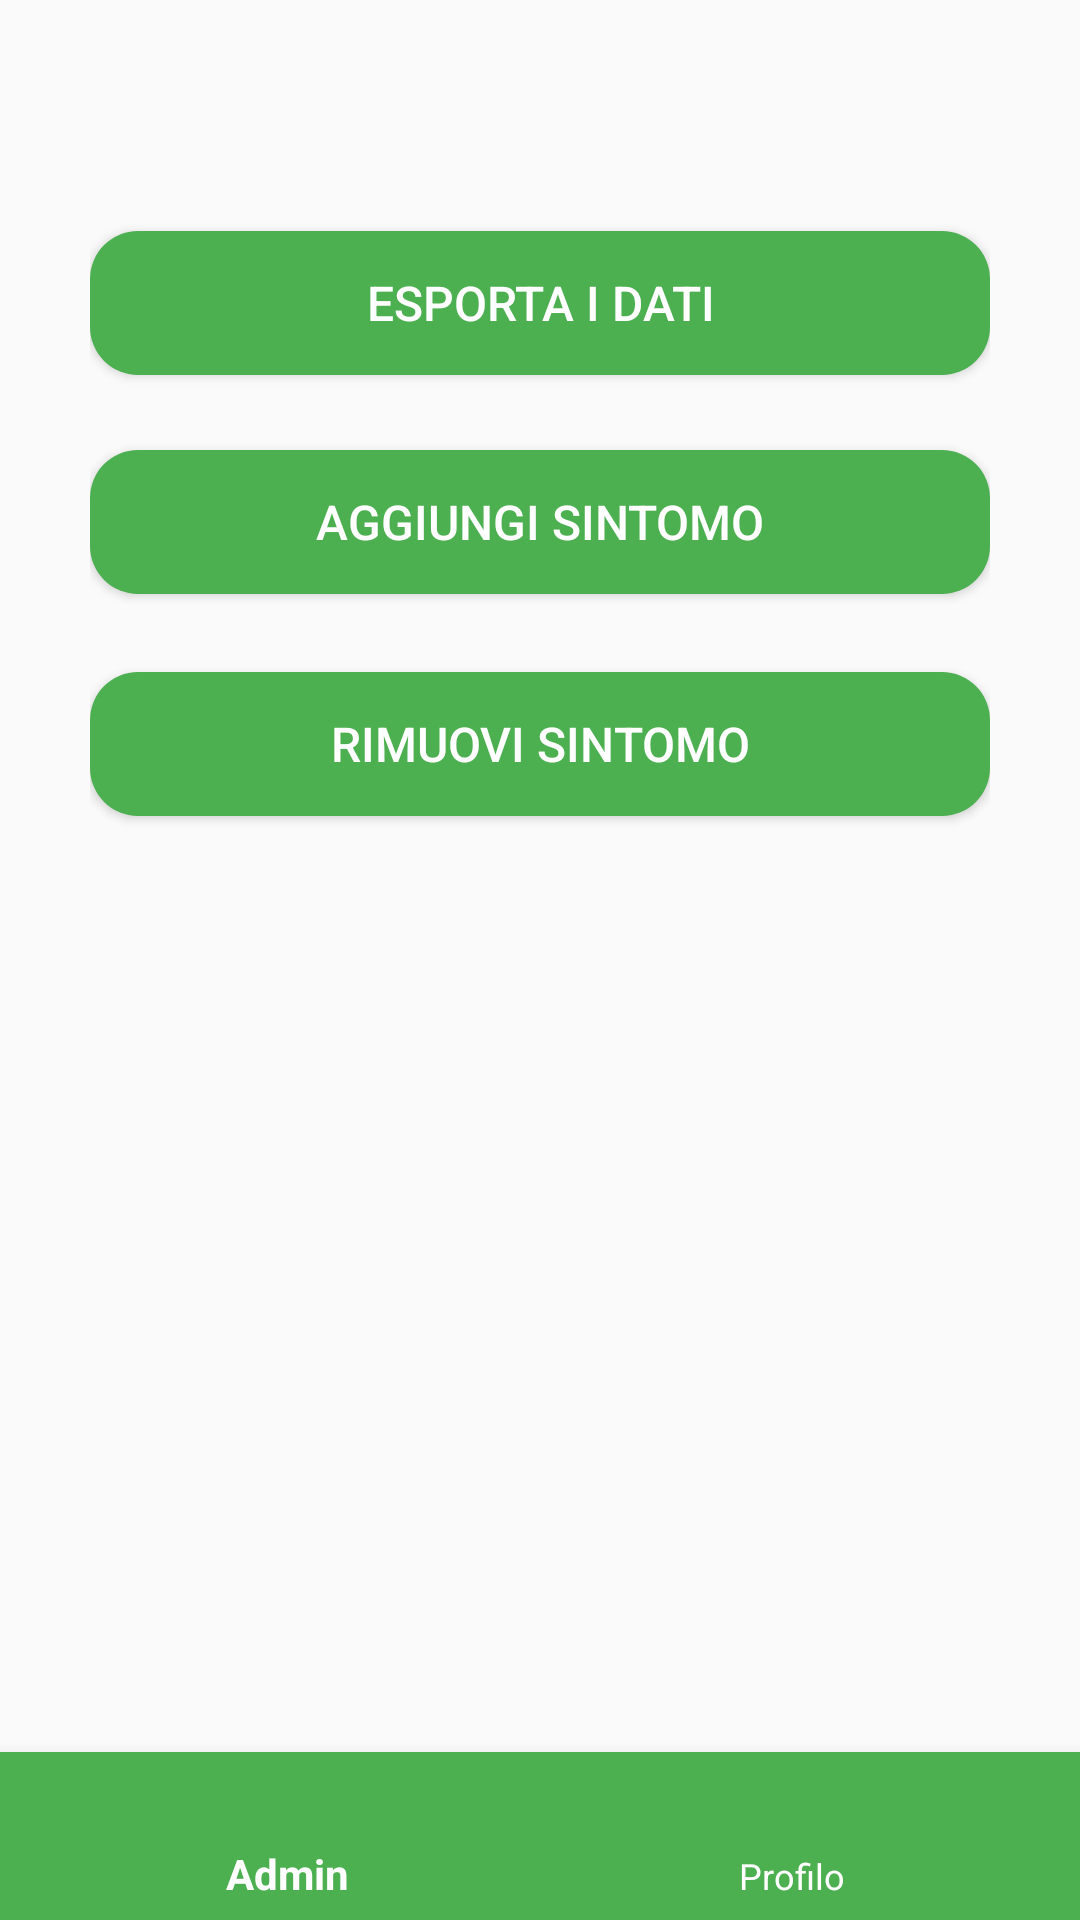

This screen was rendered from an Android layout file. Write that file and the resources it references.
<!-- AndroidManifest.xml: application theme Theme.AppCompat.Light.NoActionBar -->
<!-- res/layout/activity_admin.xml -->
<RelativeLayout xmlns:android="http://schemas.android.com/apk/res/android"
    xmlns:app="http://schemas.android.com/apk/res-auto"
    android:layout_width="match_parent"
    android:layout_height="match_parent">

    <ScrollView
        android:layout_width="match_parent"
        android:layout_height="match_parent"
        xmlns:tools="http://schemas.android.com/tools"
        xmlns:android="http://schemas.android.com/apk/res/android"
        android:fillViewport="true"
        tools:context=".AdminActivity">

        <LinearLayout
            android:layout_width="match_parent"
            android:layout_height="wrap_content"
            android:orientation="vertical"
            android:padding="30sp"
            android:layout_gravity="center">

            <View
                android:id="@+id/divisoresopra"
                android:layout_width="match_parent"
                android:layout_height="7sp"
                android:layout_marginTop="30sp"
                android:gravity="center" />

            <Button
                android:layout_width="match_parent"
                android:layout_height="wrap_content"
                android:text="@string/button_esporta_dati"
                android:layout_marginTop="10sp"
                android:id="@+id/exporttoexcel"
                android:gravity="center"
                style="@style/GreenButton"/>

            <Button
                android:layout_width="match_parent"
                android:layout_height="wrap_content"
                android:text="@string/button_aggiungi_sintomo"
                android:id="@+id/aggiungisintomo"
                android:gravity="center"
                android:layout_marginTop="25dp"
                style="@style/GreenButton"/>

            <LinearLayout
                android:layout_width="match_parent"
                android:layout_height="wrap_content"
                android:orientation="horizontal"
                android:layout_marginTop="10dp">

                <EditText
                    android:id="@+id/editaggiuntasintomo"
                    android:layout_width="0dp"
                    android:layout_weight="1"
                    android:layout_height="wrap_content"
                    android:hint="@string/hint_inserisci_nuovo_sintomo"
                    android:padding="10dp"
                    android:visibility="gone"
                    android:background="@drawable/edittext"/>


                <Button
                    android:id="@+id/buttonaggiuntanuovosintomo"
                    android:layout_width="wrap_content"
                    android:layout_height="wrap_content"
                    android:layout_marginLeft="10sp"
                    android:text="@string/button_invia_sintomo"
                    android:visibility="gone"
                    style="@style/GreenButton"/>
            </LinearLayout>

            <Button
                android:layout_width="match_parent"
                android:layout_height="wrap_content"
                android:text="@string/button_rimuovi_sintomo"
                android:id="@+id/rimuovisintomo"
                android:gravity="center"
                android:layout_marginTop="16dp"
                style="@style/GreenButton"/>

            <FrameLayout
                android:layout_width="match_parent"
                android:layout_height="wrap_content"
                android:layout_marginStart="8dp"
                android:layout_marginTop="30sp">

                <Spinner
                    android:id="@+id/spinnerrimuovisintomo"
                    android:layout_width="match_parent"
                    android:layout_height="wrap_content"
                    android:background="@drawable/spinnerdrawable"
                    android:visibility="gone" />

                <ImageView
                    android:id="@+id/freccettaadmin"
                    android:layout_width="24dp"
                    android:layout_height="24dp"
                    android:visibility="gone"
                    android:layout_gravity="end|center_vertical"
                    android:src="@drawable/freccetta"
                    android:layout_marginEnd="16dp" />
            </FrameLayout>

            <View
                android:id="@+id/divisoresintomi"
                android:layout_width="match_parent"
                android:layout_height="2sp"
                android:layout_below="@id/answerTextView"
                android:layout_marginTop="12dp" />

            <HorizontalScrollView
                android:layout_width="match_parent"
                android:layout_height="wrap_content"
                android:scrollbars="horizontal">

                <LinearLayout
                    android:layout_width="wrap_content"
                    android:layout_height="wrap_content"
                    android:orientation="vertical">

                    <androidx.recyclerview.widget.RecyclerView
                        android:id="@+id/recycler_view_statistiche"
                        android:layout_width="match_parent"
                        android:layout_height="wrap_content"
                        android:scrollbars="vertical" />
                </LinearLayout>
            </HorizontalScrollView>
        </LinearLayout>
    </ScrollView>

    <com.google.android.material.bottomnavigation.BottomNavigationView
        android:id="@+id/bottom_navigation_admin"
        android:layout_width="match_parent"
        android:layout_height="wrap_content"
        android:layout_alignParentBottom="true"
        android:background="#4CAF50"
        app:itemIconTint="@android:color/white"
        app:itemTextColor="@android:color/white"
        app:menu="@menu/nav_bar_admin" />
</RelativeLayout>
    
<!-- resources referenced by this layout -->
<resources>
  <!-- drawable edittext (drawable) -->
  <?xml version="1.0" encoding="utf-8"?>
  <shape xmlns:android="http://schemas.android.com/apk/res/android">
      <solid android:color="#FFFFFF"/> 
      <stroke
          android:width="2dp"
          android:color="#4CAF50"/> 
      <corners android:radius="8dp"/> 
      <padding
          android:left="10dp"
          android:top="10dp"
          android:right="10dp"
          android:bottom="10dp"/>
  </shape>
  <!-- drawable freccetta: png bitmap (drawable, 1052 bytes) -->
  <!-- drawable spinnerdrawable (drawable) -->
  <shape xmlns:android="http://schemas.android.com/apk/res/android">
      
      <solid android:color="@android:color/transparent" />
  
  
      <stroke android:width="2dp" android:color="#4CAF50" />
  
      
      <corners android:radius="16dp" />
  
      
      <padding
          android:left="10dp"
          android:top="10dp"
          android:right="10dp"
          android:bottom="10dp" />
  </shape>
  <string name="button_aggiungi_sintomo">Aggiungi sintomo</string>
  <string name="button_esporta_dati">Esporta i dati</string>
  <string name="button_invia_sintomo">Invia</string>
  <string name="button_rimuovi_sintomo">Rimuovi sintomo</string>
  <string name="hint_inserisci_nuovo_sintomo">Inserisci il nuovo sintomo</string>
  <style name="GreenButton" parent="Widget.AppCompat.Button">
          
          <item name="android:textColor">#FFFFFF</item>
          
          <item name="android:backgroundTint">#4CAF50</item>
          
          <item name="android:background">@drawable/button</item>
          
          <item name="android:padding">10dp</item>
          <item name="android:textSize">16sp</item>
          <item name="buttonStyle">@style/GreenButton</item>
  
      </style>
  <!-- drawable button (drawable) -->
  <shape xmlns:android="http://schemas.android.com/apk/res/android">
      <solid android:color="#4CAF50" />
      <corners android:radius="16dp" />
      <padding
          android:left="10dp"
          android:top="10dp"
          android:right="10dp"
          android:bottom="10dp"/>
  </shape>
</resources>
